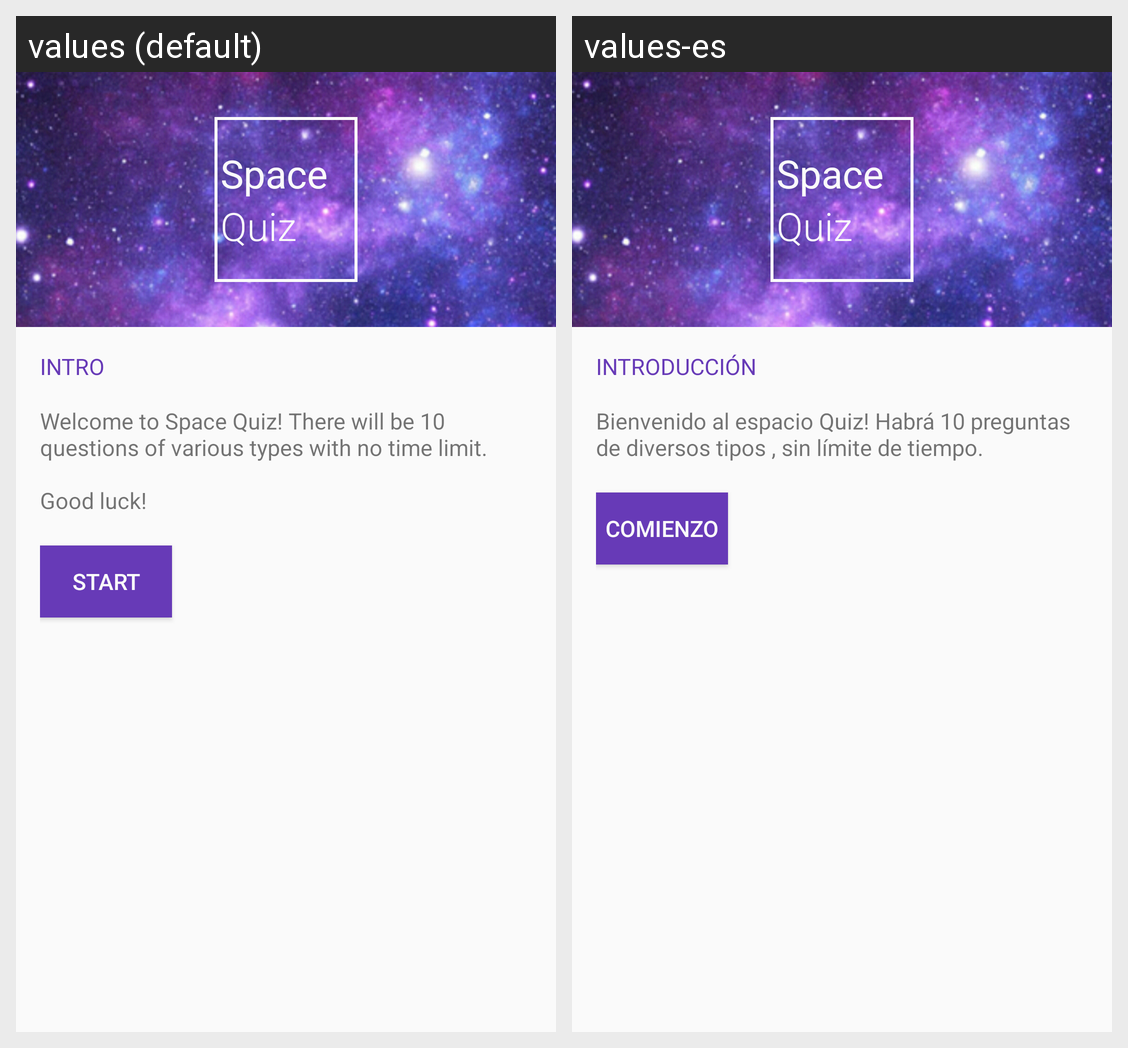

This grid shows one Android layout under two languages. Give, for every string resource on the screen, its name, the default text and each shown locale's text.
Android screen res/layout/activity_main.xml rendered under 2 locales, left to right: values (default), values-es. Device: Nexus 5 (rendered at 1080×1920; each locale shown at half size, 540×960, under a caption strip naming it); theme AppTheme.
Strings drawn on this screen, with the default value and each locale's value (text and hints the layout hard-codes, and strings that could not be matched under every locale, appear in the picture but are not listed):

logo_space
  values: Space
  values-es: Space

logo_quiz
  values: Quiz
  values-es: Quiz

intro_header
  values: Intro
  values-es: Introducción

description
  values: Welcome to Space Quiz! There will be 10 questions of various types with no time limit.
      
      Good luck!
  values-es: Bienvenido al espacio Quiz! Habrá 10 preguntas de diversos tipos , sin límite de tiempo.

start_button
  values: Start
  values-es: Comienzo
